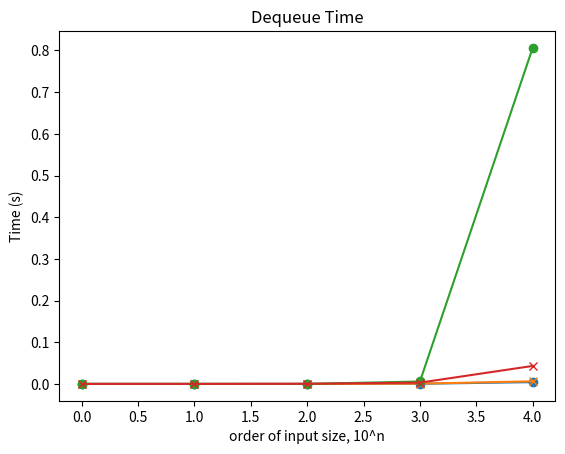

This chart was generated by the following Python code:
# WEEK 4 PROBLEM SET - COHORT SESSIONS 
import math
import time
import random

# COHORT 1 
# Exercise 1 
class Dog:

    def __init__(self, name):
        self._name = name

    def get_name(self):
        return self._name

    def set_name(self, value):
        if isinstance(value, str):
            self._name = value
        else:
            self._name = "Doggy"
    
    def bark(self):
        return "{} says woof!".format(self._name)

# (1) instantiate one instance with name Fido.
my_dog = Dog("Fido")
# (2) execute the bark method and dislay the result on the screen.
print(my_dog.bark())

# Exercise 2 
class Coordinate: 

    def __init__(self, x, y):
        self._x = x
        self._y = y

    def get_x(self):
        return self._x

    def set_x(self, value):
        if isinstance(value, int):
            self._x = value
        else:
            self._x = 0

    def __str__(self):
        return "Coordinate ({},{})".format(self._x, self._y)

    def distance(self):
        return math.sqrt(self._x*self._x + self._y*self._y)

# instantiate a Coordinate object with x = 1, y = 2
my_coordinate = Coordinate(1, 2)
# display the x and y attribute on the screen 
print(my_coordinate._x, my_coordinate._y)
print(my_coordinate)
# execute the distance method
print(my_coordinate.distance())

# COHORT 2 
# Exercise 3 
class Dog_2:
    
    def __init__(self, name):
        self._name = name
        self._color = "white"

    # return a string that says "<name> wage tail"
    def wag_tail(self):
        return self._name + " wags tail"

    # write a getter for the color attribute
    def get_color(self):
        return self._color
    
    # write a setter for the color attribute
    def set_color(self, value):
        if value in ['white', 'black', 'yellow']:
            self._color = value
        else:
            self._color = 'white'

a = Dog_2('Fido')
print(a.get_color())
a.set_color('black')
print(a.get_color())

# Exercise 4
class Coordinate_2:

    def __init__(self, x, y):
        self._info = {'x': x, 'y': y}

    def get_x(self):
        return self._info['x']

a = Coordinate_2(1, 2)
print(a.get_x())

# Exercise 5 - Implementing @property & @<function>.setter
class Coordinate_3:

    def __init__(self, x, y):
        self._x = x 
        self._y = y

    # decorator for getter
    @property
    # name of getter has same name as attribute.
    def x(self):
        return self._x
    # decorator for setter
    @x.setter
    def x(self, value):
        if isinstance(value, int):
            self._x = value
        else:
            self._x = 0

a = Coordinate_3(1, 2)
# getter statement
print(a.x)

# CS1. We are going to create a simple Car Racing game. 
# First, let's create a class Car with the following properties:
# (1) - racer which stores the name of the driver. 
# This property must be non-empty string. This property should be initialized upon object instantiation.
# (2) - speed which stores the speed of the car. 
# This property can only be non-negative values and must be less than or equal to a maximum speed.
# (3) - pos which is an integer specifying the position of the car which can only be non-negative values.
# (4) - is_finished which is a computed property that returns True or False depending whether the 
# position has reached the finish line.

# Each car also has the following attributes:
# (1) - max_speed which specifies the maximum speed the car can have. 
# This attribute should be initialized upon object instantiation.
# (2) - finish which stores the finish distance the car has to go through. 
# Upon initialization, it should be set to -1.

# The class has the following methods:
# (1) - start(init_speed, finish_distance) which set the speed property to some initial value. 
# The method also set the finish distance to some value and set the pos property to 0.
# (2) - race(acceleration) which takes in an integer value for its acceleratin and modify both 
# the speed and the position of the car.

# Class definition - RacingCar
class RacingCar:

    # definition of class
    def __init__ (self, name, max_speed):
        self._racer = name
        self.max_speed = max_speed
        self.finish = -1
        # initialize other storage for properties in __init__
        self._speed = 0
        self._pos = 0

    # decorator for getter name attribute
    @property
    def racer(self):
        return self._racer
    
    # decorator for setter name attribute
    @racer.setter
    def racer(self, name):
        if isinstance(name, str) and len(name) > 0:
            self._racer = name
    
    # decorator for getter speed attribute
    @property
    def speed(self):
        # the value for the speed property is stored in self._speed
        return self._speed
    
    # decorator for setter speed attribute
    @speed.setter
    def speed(self, val):
        if isinstance(val, (int, float)):
            if val >= 0 and val <= self.max_speed:
                self._speed = val
        # no else ---> do nothing if condition is not met
    
    # decorator for getter position attribute
    @property
    def pos(self):
        return self._pos
    
    # decorator for setter position attribute
    @pos.setter
    def pos(self, val):
        if isinstance(val, int) and val >= 0:
            self._pos = val
        # no else ---> do nothing if condition is not met
    
    # decorator for getter is_finished attribute
    @property
    # computed property ---> value returned from a calculation
    def is_finished(self):
        return self._pos > 0 and self._pos > self.finish
    
    def start(self, init_speed, finish_dist):
        if isinstance(init_speed, (int, float)) and init_speed > 0:
            self._speed = init_speed
        if isinstance(finish_dist, int):
            self._finish = finish_dist
            self._pos = 0
        
    def race(self, acc):
        if isinstance(acc, int) and acc >= 0:
            self._speed += acc
            self._pos += self._speed
    
    def __str__(self):
        return f"Racing Car {self.racer} at position: {self.pos}, with speed: {self.speed}."

# test case 
car = RacingCar("Hamilton", 200)
car.racer = "Verstappan"
print(car.racer)
car.speed = "Ruby"
print(car.speed)
car.pos = "Bochhi"
print(car.pos)
car.finish = 300
car.pos = 200
print(car.is_finished)
car.pos = 400
print(car.is_finished) ### <---- calls the is_finished method

# CS2. 
# Implement a RacingGame class that plays car racing using Python random module to simulate car's acceleration. 
# The class has the following attribute(s):
# (1) - car_list which is a dictionary containing all the RacingCar objects where the keys are the racer's name.
# The class has the following properties:
# (1) - winners which list the winners from the first to the last. 
#       If there is no winner, it should return None.
# Upon instantiation, it should initalize the game with some random seed. 
# This is to ensure that the behaviour can be predicted.
# It has the following methods:
# (1) - add_car(name, max_speed) which creates a new RacingCar object and add it into the car_list.
# (2) - start(finish_distance) which uses the random module to assign different initial speeds (0 to 50) to 
# (3) - each of the racing car and set the same finish distance for all cars.
# (4) - play(finish) which contains the main loop of the game that calls the RacingCar's method race() 
#       until all cars reach the finish line. It takes in an argument for the finish distance.

# Class definition - RacingGame
class RacingGame:

    def __init__(self, seed):
        self.car_list = {}
        self._winners = []
        random.seed(seed)

    # decorator for getter winner attribute
    @property
    def winner(self):
        if self._winners == []:
            return None
        else:
            return self._winners

    # self.car_list is a dictionary -> key = racer name, value = RacingCar object
    def add_car(self, name, speed):
        if name not in self.car_list:
            self.car_list[name] = RacingCar(name, speed)
        else:
            print("Racing Car with {} already exists, choose another name.".format(name))

    def start(self, finish):
        # looping through dictionary ---> name is the keys
        for name in self.car_list:
            # variable car points to a RacingCar object
            car = self.car_list[name]
            speed = random.randint(0, 50)
            # since car is a RacingCar object, I can execute its start() method
            car.start(speed, finish)

    def play(self, finish):
        self.start(finish)
        finished_car = 0
        while True:
            for racer, car in self.car_list.items():
                if not car.is_finished:
                    acc = random.randint(-10, 20)
                    car.race(acc)
                    # to check for output
                    print(car)
                    if car.is_finished:
                        self._winners.append(racer)
                        finished_car += 1
            if finished_car == len(self.car_list):
                break

# CS3. Implement the Stack abstract data type using a Class. 
# You can use list Python data type as its internal data structure. Name this list as items.

# The class should have the following interface:
# (1) - __init__() to initialize an empty list for the stack to store the items.
# (2) - push(item) which stores an item into the top of the stack.
# (3) - pop() which returns and removes the top element of the stack. 
#       The return value is optional as it may return None if there are no more elements in the stack.
# (4) - peek() which returns the top element of the stack. If the stack is empty, it returns None.

# The class should have the following properties:
# (1) - is_empty is a computed property which returns either True or False 
#        depending whether the stack is empty or not.
# (2) - size is a computed property which returns the number of items in the stack.

class Stack:

    def __init__(self):
        self.__items = []

    def push(self, item):
        self.__items.append(item)
    
    def pop(self):
       if self.__items != []:
        return self.__items.pop()

    def peek(self):
        if not self.is_empty:
            return self.__items[-1]
        return None
    
    # decorator for getter of is_empty
    @property
    def is_empty(self):
        return self.size == 0

    # decorator for getter of size
    @property
    def size(self):
        return len(self.__items)

# test case
s1 = Stack()
print(s1.size)
print(s1._Stack__items) ### Name Mangling - Python's backfoor to access the double underscore
s1.push(2)
assert not s1.is_empty
assert s1.pop() == 2
assert s1.is_empty
assert s1.pop() == None
s1.push(1)
s1.push(2)
s1.push(3)
assert not s1.is_empty
assert s1._Stack__items == [1, 2, 3]
assert s1.peek() == 3
assert s1.size == 3

# WEEK 4 - HOMEWORK 
# CS1 - Queue Class ---> FIFO Rule
class Queue:

    def __init__(self):
        self._items = []
    
    def enqueue(self, item):
        self._items = [item] + self._items ### O(n) ---> create object, then copy n elements over
    
    def dequeue(self):
        return self._items.pop() ### O(1) ---> remember pop(0) is O(n)
    
    def peek(self):
        return self._items[-1]

    @property
    def is_empty(self):
        return self.size == 0
    
    @property
    def size(self):
        return len(self._items)
    
# CS4. Write a class called `EvaluatePostfix` that evaluates postfix notation implemented using Stack data structure. 
# Postfix notation is a way of writing expressions without parenthesis. 
# For example, the expression `(1+2)*3` would be written as `1 2 + 3 *`. 
# The class `EvaluatePostfix` has the following methods:
# - `input(inp)`: which pushes the input one at a time. 
#                 For example, to create a postfix notation `1 2 + 3 *`, we can call this method repetitively, 
#                 e.g. `e.input('1'); e.input('2'); e.input('+'); e.input('3'); e.input('*')`. 
#                 Notice that the input is of String data type. 
# - `evaluate()`: which returns the output of the expression.
#                 Postfix notation is evaluated using a Stack. 
#                 The input streams from `input()` are stored in a Queue, which we will implement using Python's List. 
#                 Note: If you have finished your homework on Queue, you can replace this part with your Queue. 
# If the output of the Queue is a number, the item is pushed onto the stack. 
# If it is an operator, we will apply the operator to the top two items in the stacks, pushing the result back onto the stack. 

# Class definition: EvaluatePostfix
class EvaluatePostfix:

    operands = '0123456789'
    operators = '+-*/'

    def __init__(self):
        self.expression = []
        self.stack = Stack()

    def input(self, item):
        self.expression.append(item)

    def evaluate(self):
        ls_operands = list(self.operands)
        for i in self.expression:
            if i in ls_operands:
                self.stack.push(int(i))
            if i == '+':
                a = self.stack.pop()
                self.stack.push(self.stack.pop() + a)
            if i == '-':
                a = self.stack.pop()
                self.stack.push(self.stack.pop() - a)
            if i == '*':
                a = self.stack.pop()
                self.stack.push(self.stack.pop() * a)
            if i == '/':
                a = self.stack.pop()
                self.stack.push(self.stack.pop() / a)
        return self.stack.peek()
    
# test cases 
pe = EvaluatePostfix()

pe.input("2")
pe.input("3")
pe.input("+")
print(pe.evaluate()== 5)
print(pe.stack)

pe.input("2")
pe.input("3")
print(pe.expression)
pe.input("+")
pe.input("6")

print(pe.stack)
pe.input("-")
print(pe.evaluate()== -1)

# CS5 - Queue with double stack
class Stack:

    def __init__(self):
        self.__items = []

    def push(self, item):
        self.__items.append(item)
    
    def pop(self):
       if self.__items != []:
        return self.__items.pop()

    def peek(self):
        if self.size > 0:
            return self.__items[-1]
        return None
    
    # decorator for getter of is_empty
    @property
    def is_empty(self):
        return self.size == 0

    # decorator for getter of size
    @property
    def size(self):
        return len(self.__items)
    
    def __str__(self):
        return str(self.__items)

class Queue_with_Stack:
    
    def __init__(self):
        # IN stack
        self.left_stack = Stack()
        # OUT stack
        self.right_stack = Stack()

    def enqueue(self, item):
        self.right_stack.push(item)
    
    # move elements from IN to OUT
    # right stack --> left stack 
    def dequeue(self):
        # move elements from right to left if left is empty.
        if self.left_stack.is_empty:
            while self.right_stack.size > 0:
                self.left_stack.push(self.right_stack.pop())
        return self.left_stack.pop()

    def peek(self):
        if self.is_empty:
            return None
        
        if not self.left_stack.is_empty:
            return self.left_stack._Stack__items[-1]
        else:
            return self.right_stack._Stack__items[0]
        
    @property
    def is_empty(self):
        if self.left_stack.is_empty:
            return self.right_stack.is_empty
        if self.right_stack.is_empty:
            return self.left_stack.is_empty
        
    @property
    def size(self):
        if self.left_stack.is_empty:
            return self.right_stack.size
        return self.left_stack.size

    # private method (internal)
    # def _move_to_right(self):
    #     # assume right stack is empty
    #     while not self.left_stack.is_empty():
    #         element = self.left_stack.pop()
    #         self.right_stack.push(element)

# test cases
q1 = Queue_with_Stack()
q1.enqueue(2)
assert not q1.is_empty 
assert q1.size == 1
assert q1.dequeue() == 2
assert q1.is_empty
q1.enqueue(1)
q1.enqueue(2)
q1.enqueue(3)
assert q1.size == 3
assert q1.peek() == 1
assert q1.dequeue() == 1
assert q1.dequeue() == 2
assert q1.dequeue() == 3
assert q1.peek() == None

# CS6. You need to complete CS5 before attempting this question. 
# Compute the computational time to do enqueue operation for a list based 
# Queue implementation versus a double-stack based Queue implementation. 
# Which one is faster? Why? There are a few parts you need to fill up.
# - `enqueue(q, array)`, which is a function to enqueue every element in the array to the Queue `q`.
# - `dequeue(q, array)`, which is a function to dequeue every element in the array from the Queue `q`. 
# Hint: you don't need the argument `array` but it is put here so that we can make use of the `run_function(f, x, y)`.
# You also need to replace some of the `None` in the code to compute the computational time inside the for-loop.
# First you need to paste the Queue implementation using list-based.

# Class definition: List_Queue
class Queue:
    def __init__(self):
        self.__items = []

    def enqueue(self, item):
        self.__items.append(item)
    
    def dequeue(self):
        return self.__items.pop(0)
    
    def peek(self):
        if self.__items.size > 0:
            return self.__items[0]
        return None
    
    @property
    def is_empty(self):
        return self.__items == []
    
    @property
    def size(self):
        return len(self.__items)
    
def run_function(f, x, y):
    start = time.time()
    f(x, y)
    end = time.time()
    return end - start

def enqueue(q, array):
    for i in array:
        q.enqueue(i)

def dequeue(q, array):
    for _ in range(len(array)):
        q.dequeue()

def gen_random_int(number, seed):
    random.seed(seed)
    ls = list(range(number))
    random.shuffle(ls)
    return ls

time_enqueue_list = []
time_dequeue_list = []

# set the maximum power for 10^power number of inputs
maxpower = 5
for n in range(1, maxpower + 1):
    # create array for 10^1, 10^2, 10^3, etc.
    # use seed = 100
    array = gen_random_int(10**n, 100)

    # create queue
    queue = Queue()

    # call run_function for enqueue
    result_enqueue = run_function(enqueue, queue, array)
    # call run_function for dequeue
    result_dequeue = run_function(dequeue, queue, array)

    time_enqueue_list.append(result_enqueue)
    time_dequeue_list.append(result_dequeue)

print(time_enqueue_list)
print(time_dequeue_list)

# Class definition: Stack_Queue
class Queue:
    def __init__(self):
        self.left_stack = Stack()
        self.right_stack = Stack()

    def enqueue(self, item):
        self.right_stack.push(item)

    def dequeue(self):
        if self.left_stack.is_empty:
            while self.right_stack.size > 0:
                self.left_stack.push(self.right_stack.pop())
        return self.left_stack.pop()
    
    def peek(self):
        if self.is_empty:
            return None
        
        if not self.left_stack.is_empty:
            return self.left_stack._Stack__items[-1]
        else:
            return self.right_stack_Stack__items[0]
        
    def __str__(self) -> str:
        return str(self.right_stack)
    
    @property
    def is_empty(self):
        if self.left_stack.is_empty:
            return self.right_stack.is_empty
        if self.right_stack.is_empty:
            return self.left_stack.is_empty
        
    @property
    def size(self):
        if self.left_stack.is_empty:
            return self.right_stack.size
        return self.left_stack.size
    
def run_function(f, x, y):
    start = time.time()
    f(x, y)
    end = time.time()
    return end - start

def enqueue(q, array):
    for i in array:
        q.enqueue(i)

def dequeue(q, array):
    for _ in range(len(array)):
        q.dequeue()

def gen_random_int(number, seed):
    random.seed(seed)
    ls = list(range(number))
    random.shuffle(ls)
    return ls

time_enqueue_stack = []
time_dequeue_stack = []

# set the maximum power for 10^power number of inputs
maxpower = 5
for n in range(1, maxpower + 1):
    # create array for 10^1, 10^2, 10^3, etc.
    # use seed = 100
    array = gen_random_int(10**n, 100)

    # create queue
    queue = Queue()

    # call run_function for enqueue
    result_enqueue = run_function(enqueue, queue, array)
    # call run_function for dequeue
    result_dequeue = run_function(dequeue, queue, array)

    time_enqueue_stack.append(result_enqueue)
    time_dequeue_stack.append(result_dequeue)

print(time_enqueue_stack)
print(time_dequeue_stack)

import matplotlib.pyplot as plt
plt.plot(time_enqueue_list, 'o-')
plt.plot(time_enqueue_stack, 'x-')
plt.ylabel("Time (s)")
plt.xlabel("order of input size, 10^n")
plt.title("Enqueue Time")

plt.plot(time_dequeue_list, 'o-')
plt.plot(time_dequeue_stack, 'x-')
plt.ylabel("Time (s)")
plt.xlabel("order of input size, 10^n")
plt.title("Dequeue Time")
